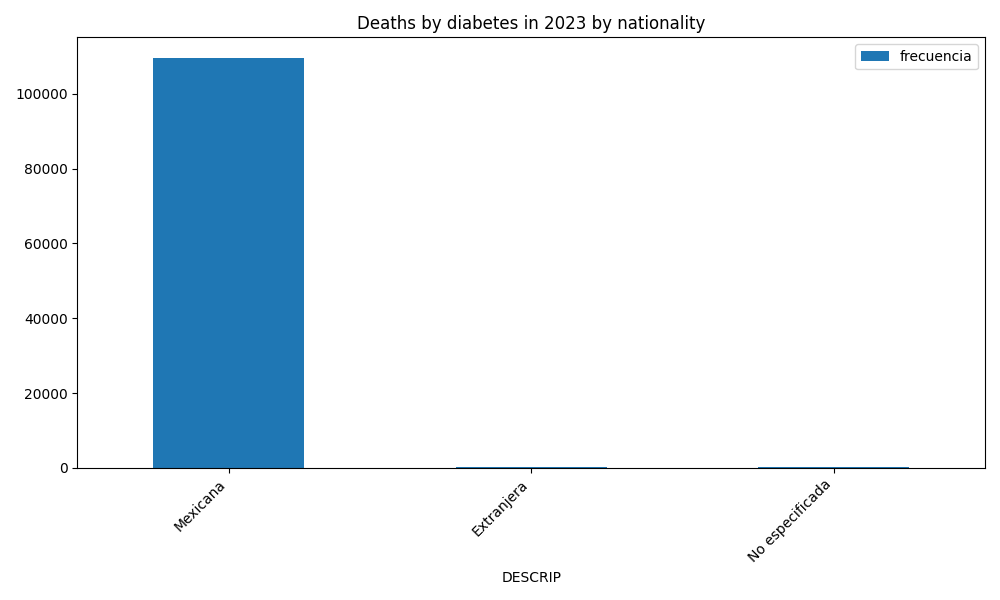

The data file committed next to this chart (first rows):
nacionalid, frecuencia, CVE, DESCRIP, nacionalid_peso
1, 109647, 1, Mexicana, 0.996
2, 245, 2, Extranjera, 0.002225
9, 196, 9, No especificada, 0.00178
